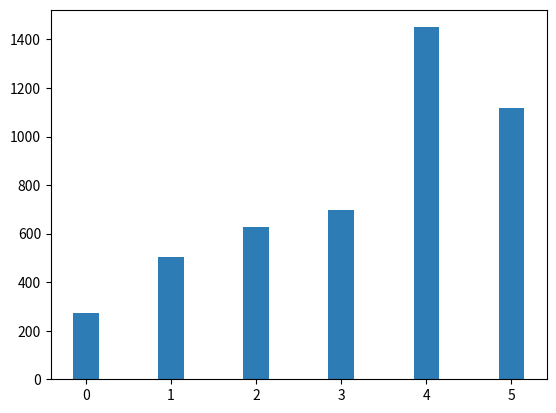

Recreate this plot in Python. (Note: this script raises an exception after producing the figure.)
import matplotlib
matplotlib.use('agg')
import matplotlib.pyplot as plt
import numpy as np

class BarPlot:

    def __init__(self, subplot_num):
        self.fig_num = 1
        self.fig = plt.figure(figsize=(8,3))
        #self.fig = plt.figure(figsize=(10,5))
        self.fig, self.ax = plt.subplots()
        self.subplot_x = subplot_num
        self.subplot_y = subplot_num

    def set_data(self, ticks, data, name, rotation='horizontal'):
        #self.ax = self.fig.add_subplot(self.subplot_x, self.subplot_y, self.fig_num)
        y_pos = np.arange(len(data))
        self.ax.bar(y_pos, data, align='center', color='#2d7cb5', width=0.3)
        #self.ax.bar(y_pos, data, align='center', color='#31a354', width=0.3)
        plt.xticks(y_pos, ticks, rotation=rotation)
        self.ax.title.set_text(name)
        #self.ax.set_yscale('symlog')
        #plt.axis('tight')
        self.fig_num += 1
 
    def set_multiple_data(self, data1, data2):
        #self.ax = self.fig.add_subplot(self.subplot_x, self.subplot_y, self.fig_num)
        wth = 0.3
        spc = 0.2
        y_pos = np.arange(len(data1))
        rect1 = self.ax.bar(y_pos+spc, data1, color='#2d7cb5', width=wth)
        #self.ax.bar(y_pos+0.4, data2, align='center', color='#b30000', width=0.4)
        ax2 = self.ax.twinx()
        rect2 = ax2.bar(y_pos+wth+spc, data2, color='#b30000', width=wth, hatch='/')
        ax2.set_ylabel('Portion of Retweet Count (%)', fontsize=16) 
        #ax2.set_yscale('symlog')
        #ax2.tick_params('y', colors='r')
        #self.ax.set_yscale('symlog')
        #plt.axis('tight')
        self.ax.legend((rect1, rect2), ('Cascade', 'Retweet'), loc=2, fontsize=12)
        self.fig_num += 1
   
    def set_data_horizontal(self, ticks, data, name, rotation = 'horizontal'):
        #self.ax = self.fig.add_subplot(self.subplot_x, self.subplot_y, self.fig_num)
        y_pos = np.arange(len(data))
        self.ax.barh(y_pos, data, align='center')
        self.ax.invert_yaxis()
        #plt.xticks(y_pos, ticks, rotation=rotation)
        self.ax.set_yticks(y_pos)
        self.ax.set_yticklabels(ticks)
        self.ax.title.set_text(name)
        plt.axis('tight')
        #self.ax.set_yscale('symlog')
        self.fig_num += 1

    def set_bar_line(self, ticks, bar_data, line_data, name, rotation='horizontal'):
        self.ax = self.fig.add_subplot(self.subplot_x, self.subplot_y, self.fig_num)
        y_pos = np.arange(len(bar_data))
        self.ax.bar(y_pos, bar_data, align='center')
        self.ax.plot(line_data)
        plt.xticks(y_pos, ticks, rotation=rotation)
        self.ax.title.set_text(name)
        self.fig_num += 1
 
    def set_axvline(self, published_date):
        plt.axvline(x=published_date, color='g', linestyle='--', linewidth=2)
   
    def set_legends(self, legends, title=""):
        print(legends)
        plt.legend(legends, loc=2, title=title, fontsize=12)

    def set_label(self, x,y):
        self.ax.set_xlabel(x, fontsize=16);
        self.ax.set_ylabel(y, fontsize=16);

    def set_ylog(self):
        self.ax.set_yscale('symlog')

    def set_xticks(self, xticks):
        #plt.xticks(np.arange(len(xticks)) + 0.3 + 0.2, xticks, fontsize=12)
        plt.xticks(np.arange(len(xticks)), xticks, fontsize=12)

    def set_x_bins(self, bins):
        self.ax.locator_params(nbins=bins, axis='x')
        #plt.locator_params(nbins=bins, axis='x')

    def set_xticklabels(self, labels):
        self.ax.set_xticklabels(labels)

    def set_ylim(self, value):
        self.ax.set_ylim(0, value)

    def set_width(self, width):
        self.ax.plot(width = width)

    def save_image(self, path):
        plt.savefig(path, bbox_inches='tight')
        self.fig.savefig(path + '.eps', bbox_inches='tight', format='eps', dpi=600)

if __name__ == "__main__":
    bar = BarPlot(1)
    bar.set_data([0,1,2,3,4], [271, 503, 629, 697, 1450, 1119], '')
    bar.set_xticks(['2012', '2013', '2014', '2015', '2016', '2017'])
    bar.save_image('snopes.png')

    #bar = BarPlot(1)
    #bar.set_data([0,1,2,3,4,5,6,7], [950, 835, 332, 249, 230, 178, 130, 115], '', rotation='vertical')
    #bar.set_xticks(['Fake News', 'Fauxtography', 'Politics', 'Media Matters', 'Inboxer Rebellion', 'Politicians', 'Entertainment', 'Medical']) 
    #bar.save_image('snopes2.png')

